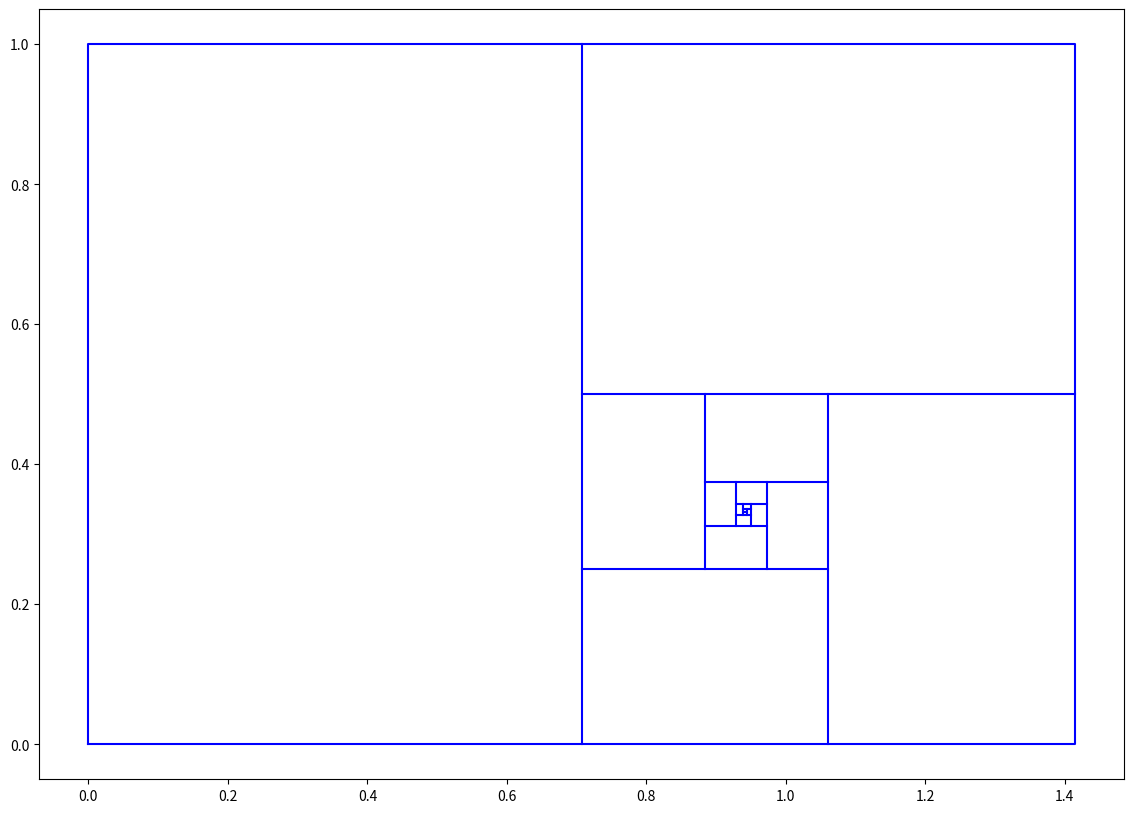

Reproduce this figure in Python.
import numpy as np
import matplotlib.pyplot as plt
fig,ax=plt.subplots(figsize=(14,10))
a=np.array([0,1])
b=np.array([np.sqrt(2),0])
o=np.array([0,0])
#ax.plot([o[0],(1/2)*b[0]+o[0]+a[0]],[o[1],(1/2)*b[1]+o[1]+a[1]],'r')
ax.plot([o[0],a[0]+o[0],a[0]+o[0]+b[0],o[0]+b[0],o[0]],[o[1],a[1]+o[1],a[1]+o[1]+b[1],o[1]+b[1],o[1]],'b')
ITS=16
for n in range(ITS):
  o=o+a+(1/2)*b
  a,b=((1/2)*b,-a)
  ax.plot([o[0],b[0]+o[0]],[o[1],b[1]+o[1]],'b')
  #ax.plot([o[0],(1/2)*b[0]+o[0]+a[0]],[o[1],(1/2)*b[1]+o[1]+a[1]],'r')
  
